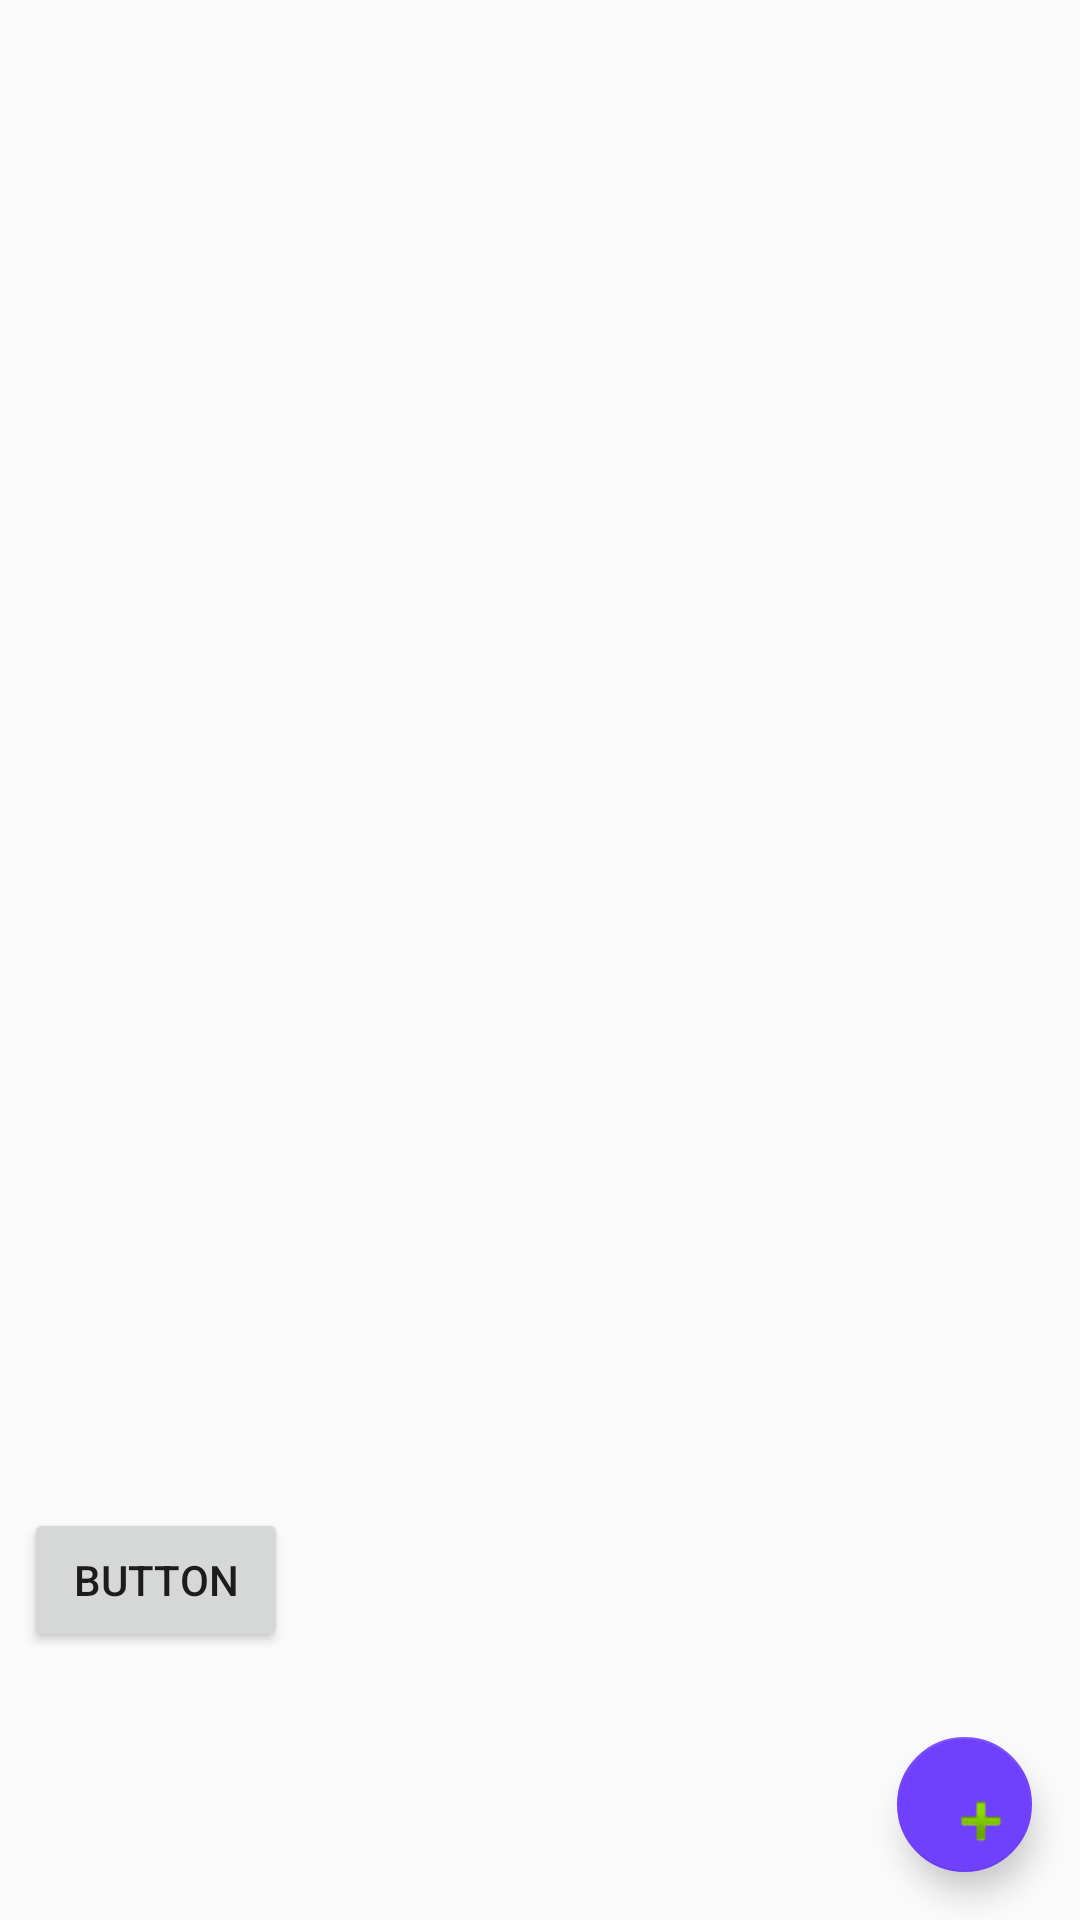

Android layout source for this screen:
<!-- AndroidManifest.xml: application theme AppTheme -->
<!-- res/layout/activity_main.xml -->
<?xml version="1.0" encoding="utf-8"?>
<android.support.constraint.ConstraintLayout xmlns:android="http://schemas.android.com/apk/res/android"
    xmlns:app="http://schemas.android.com/apk/res-auto"
    xmlns:tools="http://schemas.android.com/tools"
    android:layout_width="match_parent"
    android:layout_height="match_parent"
    tools:context="com.dreldritch.tmmcalculator.controller.MainActivity"
    tools:layout_editor_absoluteY="25dp">

    <ExpandableListView
        android:id="@+id/expListView"
        android:layout_width="match_parent"
        android:layout_height="413dp">

    </ExpandableListView>

    <android.support.design.widget.FloatingActionButton
        android:id="@+id/addPositionActionButton"
        android:layout_width="46dp"
        android:layout_height="45dp"
        android:layout_marginBottom="16dp"
        android:layout_marginEnd="16dp"
        android:clickable="true"
        android:focusable="true"
        app:layout_constraintBottom_toBottomOf="parent"
        app:layout_constraintEnd_toEndOf="parent"
        app:srcCompat="@android:drawable/ic_input_add" />

    <Button
        android:id="@+id/testBtn"
        android:layout_width="wrap_content"
        android:layout_height="wrap_content"
        android:layout_marginBottom="8dp"
        android:layout_marginStart="8dp"
        android:layout_marginTop="8dp"
        android:text="Button"
        app:layout_constraintBottom_toBottomOf="parent"
        app:layout_constraintStart_toStartOf="parent"
        app:layout_constraintTop_toBottomOf="@+id/expListView" />

</android.support.constraint.ConstraintLayout>
<!-- resources referenced by this layout -->
<resources>
  <style name="AppTheme" parent="Theme.AppCompat.Light.NoActionBar">
          
          <item name="colorPrimary">@android:color/holo_green_light</item>
          <item name="colorPrimaryDark">@android:color/holo_green_dark</item>
          <item name="colorAccent">@color/colorAccent</item>
      </style>
  <color name="colorAccent">#7040ff</color>
</resources>
